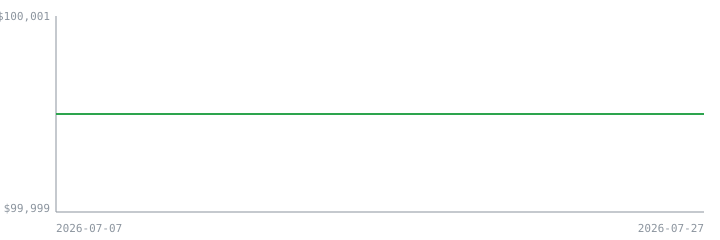

Source data for this figure (header and first rows):
date, equity, cash, long_market_value, short_market_value, gross_leverage, buying_power, n_positions, n_fills
2026-07-07, 100000, 100000, 0.0, 0.0, 0.0, 400000, 0, 0
2026-07-08, 100000, 100000, 0.0, 0.0, 0.0, 400000, 0, 0
2026-07-09, 100000, 100000, 0.0, 0.0, 0.0, 400000, 0, 0
2026-07-10, 100000, 100000, 0.0, 0.0, 0.0, 400000, 0, 0
2026-07-13, 100000, 100000, 0.0, 0.0, 0.0, 400000, 0, 0
2026-07-14, 100000, 100000, 0.0, 0.0, 0.0, 400000, 0, 0
2026-07-15, 100000, 100000, 0.0, 0.0, 0.0, 400000, 0, 0
2026-07-16, 100000, 100000, 0.0, 0.0, 0.0, 400000, 0, 0
2026-07-17, 100000, 100000, 0.0, 0.0, 0.0, 400000, 0, 0
2026-07-20, 100000, 100000, 0.0, 0.0, 0.0, 400000, 0, 0
2026-07-21, 100000, 100000, 0.0, 0.0, 0.0, 400000, 0, 0
2026-07-22, 100000, 100000, 0.0, 0.0, 0.0, 400000, 0, 0
2026-07-23, 100000, 100000, 0.0, 0.0, 0.0, 100000, 0, 0
2026-07-24, 100000, 100000, 0.0, 0.0, 0.0, 400000, 0, 0
2026-07-27, 100000, 100000, 0.0, 0.0, 0.0, 400000, 0, 0
